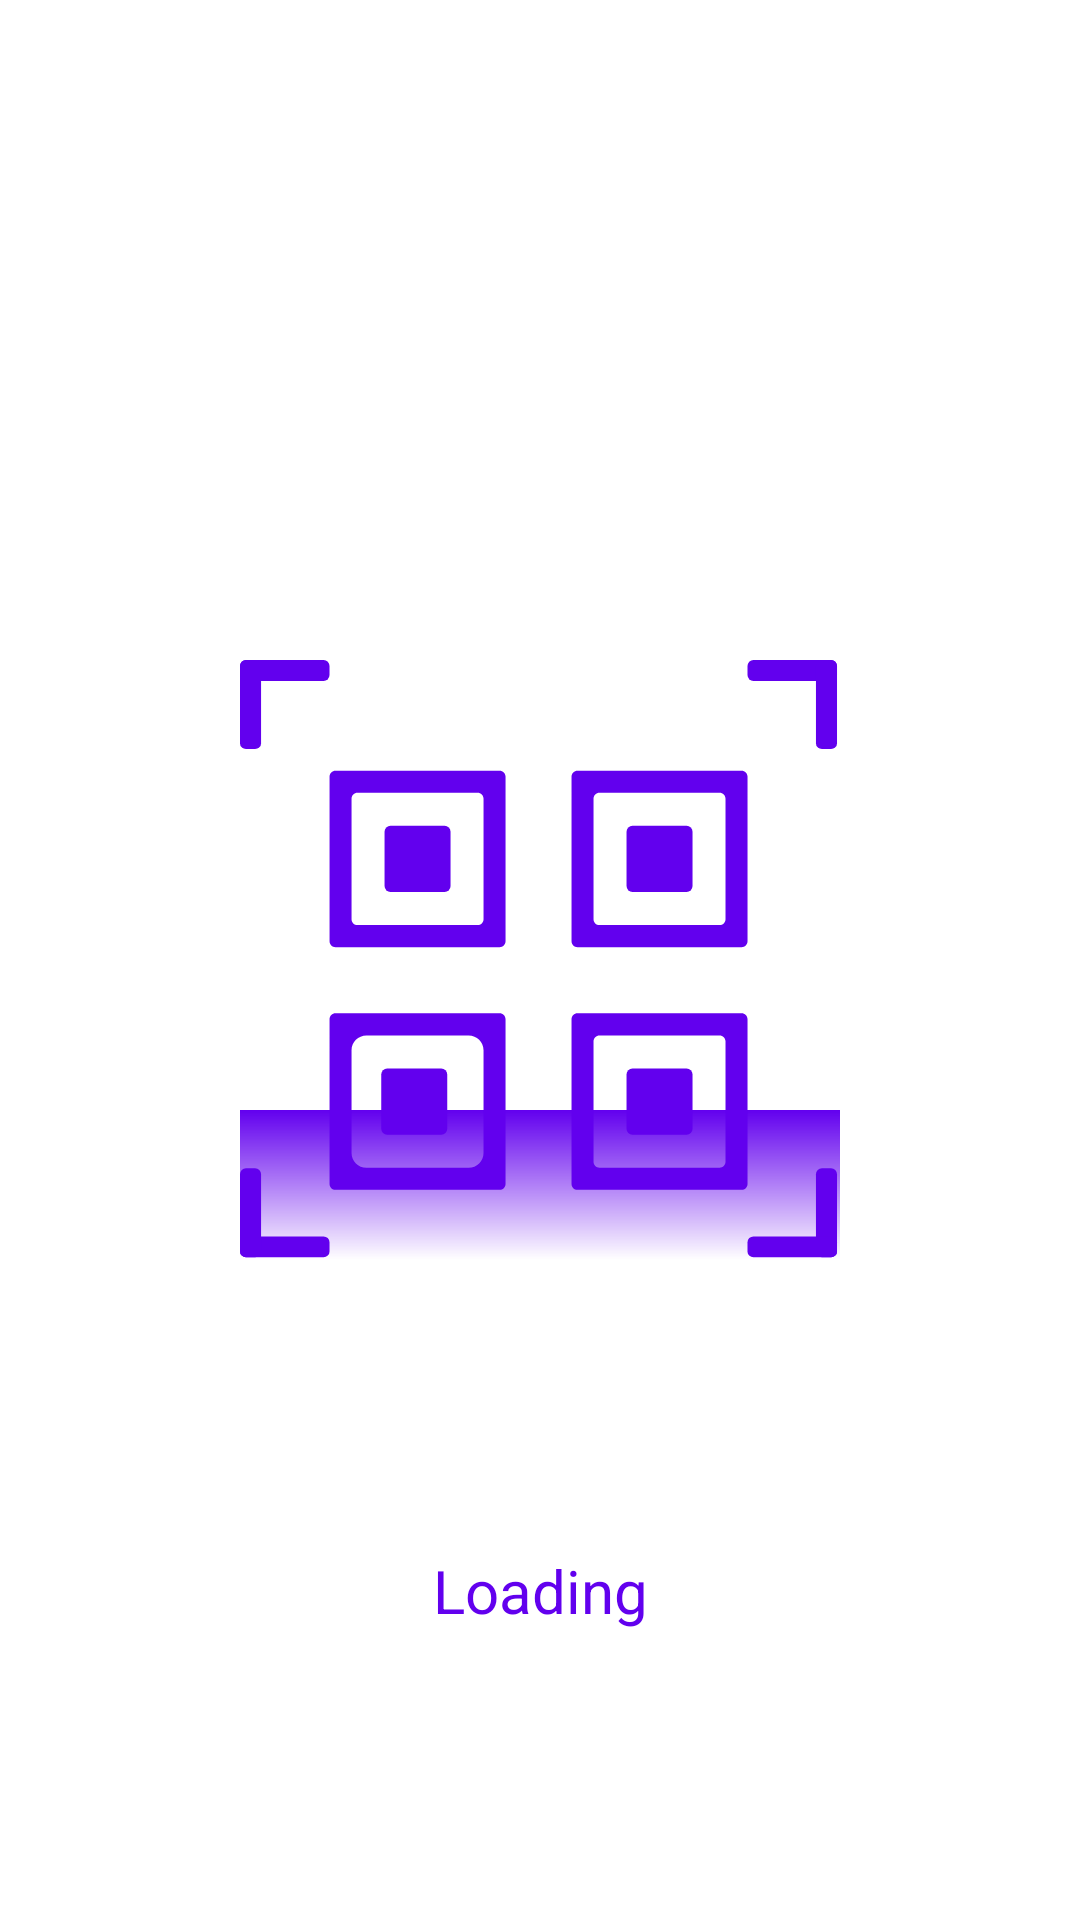

This screen was rendered from an Android layout file. Write that file and the resources it references.
<!-- AndroidManifest.xml: application theme Theme.QRCode -->
<!-- res/layout/activity_splash.xml -->
<?xml version="1.0" encoding="utf-8"?>
<layout>

    <androidx.constraintlayout.widget.ConstraintLayout xmlns:android="http://schemas.android.com/apk/res/android"
        xmlns:app="http://schemas.android.com/apk/res-auto"
        xmlns:tools="http://schemas.android.com/tools"
        android:layout_width="match_parent"
        android:layout_height="match_parent"
        tools:context=".presentation.ui.splash.SplashActivity">

        <FrameLayout
            android:id="@+id/layout"
            android:layout_width="@dimen/image_size"
            android:layout_height="@dimen/image_size"
            app:layout_constraintBottom_toBottomOf="parent"
            app:layout_constraintLeft_toLeftOf="parent"
            app:layout_constraintRight_toRightOf="parent"
            app:layout_constraintTop_toTopOf="parent">

            <View
                android:id="@+id/barView"
                android:layout_width="@dimen/image_size"
                android:layout_height="@dimen/bar_height"
                android:layout_gravity="bottom"
                android:background="@drawable/bg_scan" />

            <ImageView
                android:id="@+id/iv"
                android:layout_width="@dimen/image_size"
                android:layout_height="@dimen/image_size"
                android:src="@drawable/ic_splash_screen" />
        </FrameLayout>

        <TextView
            android:id="@+id/tvLoading"
            android:layout_width="wrap_content"
            android:layout_height="wrap_content"
            android:gravity="center"
            android:text="@string/loading_message"
            android:textColor="@color/purple_500"
            android:textSize="@dimen/text_size_extra_large"
            app:layout_constraintBottom_toBottomOf="parent"
            app:layout_constraintLeft_toLeftOf="parent"
            app:layout_constraintRight_toRightOf="parent"
            app:layout_constraintTop_toBottomOf="@+id/layout" />
    </androidx.constraintlayout.widget.ConstraintLayout>
</layout>
<!-- resources referenced by this layout -->
<resources>
  <color name="purple_500">#FF6200EE</color>
  <dimen name="bar_height">50dp</dimen>
  <dimen name="image_size">200dp</dimen>
  <dimen name="text_size_extra_large">20sp</dimen>
  <!-- drawable bg_scan (drawable) -->
  <?xml version="1.0" encoding="utf-8"?>
  <shape xmlns:android="http://schemas.android.com/apk/res/android">
      <gradient
          android:angle="270"
          android:type="linear"
          android:startColor="#FF6200EE"
          android:endColor="#006200EE" />
  </shape>
  <!-- drawable ic_splash_screen: vector/xml drawable (drawable, 5187 chars, omitted) -->
  <string name="loading_message">Loading</string>
  <style name="Theme.QRCode" parent="Theme.MaterialComponents.DayNight.NoActionBar">
          
          <item name="colorPrimary">@color/purple_500</item>
          <item name="colorPrimaryVariant">@color/purple_700</item>
          <item name="colorOnPrimary">@color/white</item>
          
          <item name="colorSecondary">@color/teal_200</item>
          <item name="colorSecondaryVariant">@color/teal_700</item>
          <item name="colorOnSecondary">@color/black</item>
          
          
          <item name="android:statusBarColor">@android:color/transparent</item>
          <item name="android:windowLightStatusBar" tools:targetApi="m">true</item>
          
          
          <item name="android:windowActivityTransitions">true</item>
  
          
          <item name="android:windowEnterTransition">@android:transition/fade</item>
          <item name="android:windowExitTransition">@android:transition/move</item>
  
          
          <item name="windowNoTitle">true</item>
          <item name="windowActionBar">false</item>
          <item name="android:windowFullscreen">true</item>
          <item name="android:windowContentOverlay">@null</item>
      </style>
  <color name="purple_700">#FF3700B3</color>
  <color name="white">#FFFFFFFF</color>
  <color name="teal_200">#FF03DAC5</color>
  <color name="teal_700">#FF018786</color>
  <color name="black">#FF000000</color>
</resources>
